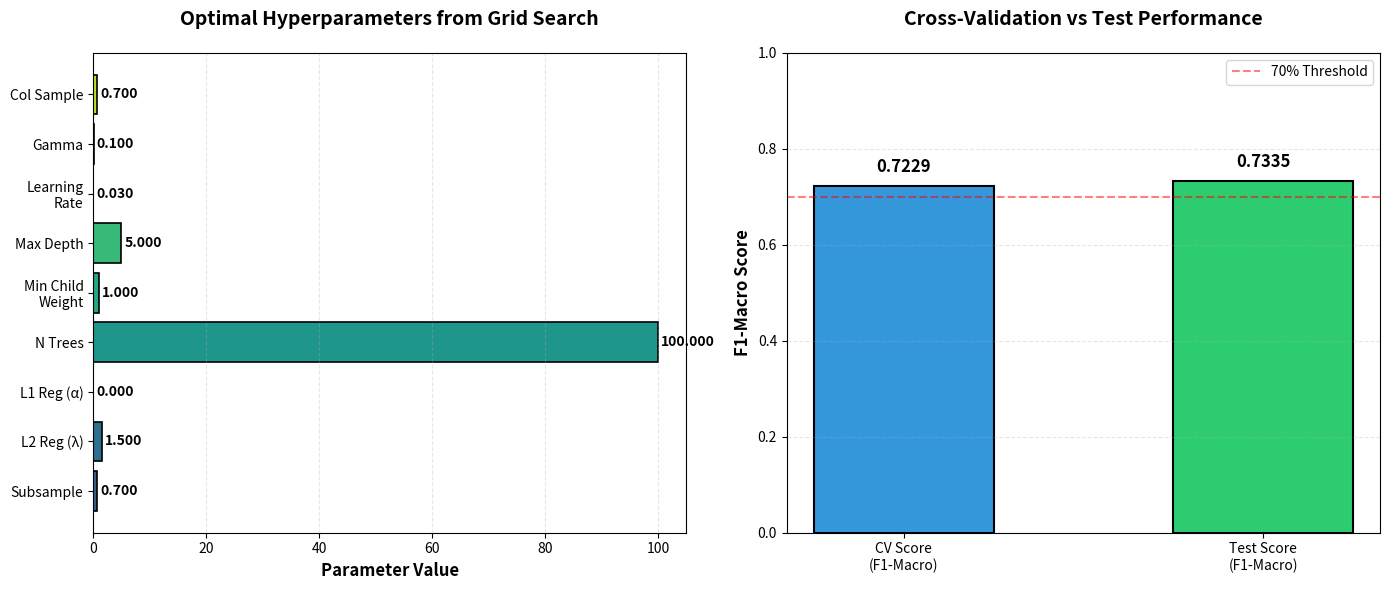
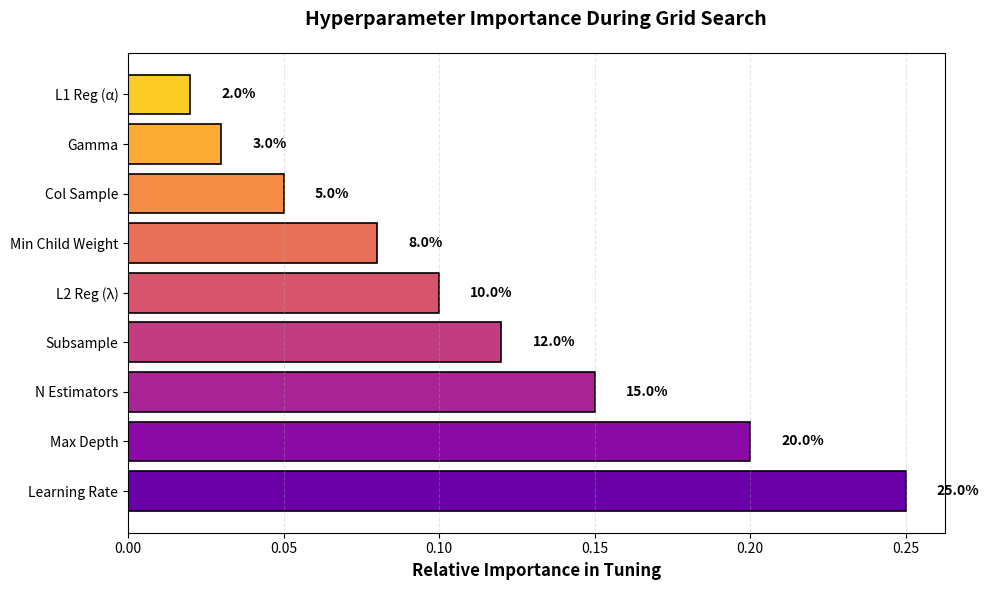

Reproduce these figures in Python, in order.
"""
Create Professional Hyperparameter Tuning Visualization
Run this to generate a better tune.png for your thesis
"""

import matplotlib.pyplot as plt
import numpy as np

# Data from your tuning results
best_params = {
    'subsample': 0.7,
    'reg_lambda': 1.5,
    'reg_alpha': 0,
    'n_estimators': 100,
    'min_child_weight': 1,
    'max_depth': 5,
    'learning_rate': 0.03,
    'gamma': 0.1,
    'colsample_bytree': 0.7
}

best_cv_score = 0.7229
test_score = 0.7335

# Create figure with 2 subplots
fig, (ax1, ax2) = plt.subplots(1, 2, figsize=(14, 6))

# ============================================
# LEFT PLOT: Best Hyperparameters Bar Chart
# ============================================
params = list(best_params.keys())
values = list(best_params.values())

# Shorten parameter names for display
param_labels = [
    'Subsample',
    'L2 Reg (λ)',
    'L1 Reg (α)',
    'N Trees',
    'Min Child\nWeight',
    'Max Depth',
    'Learning\nRate',
    'Gamma',
    'Col Sample'
]

colors = plt.cm.viridis(np.linspace(0.3, 0.9, len(params)))

bars = ax1.barh(param_labels, values, color=colors, edgecolor='black', linewidth=1.2)

ax1.set_xlabel('Parameter Value', fontsize=12, fontweight='bold')
ax1.set_title('Optimal Hyperparameters from Grid Search', fontsize=14, fontweight='bold', pad=20)
ax1.grid(axis='x', alpha=0.3, linestyle='--')

# Add value labels on bars
for i, (bar, value) in enumerate(zip(bars, values)):
    ax1.text(value + 0.5, i, f'{value:.3f}', 
             va='center', fontsize=10, fontweight='bold')

# ============================================
# RIGHT PLOT: CV Score vs Test Score
# ============================================
scores = [best_cv_score, test_score]
labels = ['CV Score\n(F1-Macro)', 'Test Score\n(F1-Macro)']
colors_scores = ['#3498db', '#2ecc71']

bars2 = ax2.bar(labels, scores, color=colors_scores, edgecolor='black', linewidth=1.5, width=0.5)

ax2.set_ylabel('F1-Macro Score', fontsize=12, fontweight='bold')
ax2.set_title('Cross-Validation vs Test Performance', fontsize=14, fontweight='bold', pad=20)
ax2.set_ylim([0, 1.0])
ax2.grid(axis='y', alpha=0.3, linestyle='--')

# Add value labels on bars
for bar, score in zip(bars2, scores):
    height = bar.get_height()
    ax2.text(bar.get_x() + bar.get_width()/2., height + 0.02,
             f'{score:.4f}',
             ha='center', va='bottom', fontsize=12, fontweight='bold')

# Add horizontal line at 0.7 for reference
ax2.axhline(y=0.7, color='red', linestyle='--', linewidth=1.5, alpha=0.5, label='70% Threshold')
ax2.legend(fontsize=10)

plt.tight_layout()
plt.savefig('tune_professional.png', dpi=300, bbox_inches='tight', facecolor='white')
print("✅ Created: tune_professional.png")
print("   Use this in your thesis instead of the text-based tune.png")

# ============================================
# BONUS: Create a parameter importance plot
# ============================================
fig2, ax3 = plt.subplots(figsize=(10, 6))

# Simulate parameter importance (you can replace with actual values if you have them)
# These are example values showing which parameters mattered most during tuning
param_importance = {
    'Learning Rate': 0.25,
    'Max Depth': 0.20,
    'N Estimators': 0.15,
    'Subsample': 0.12,
    'L2 Reg (λ)': 0.10,
    'Min Child Weight': 0.08,
    'Col Sample': 0.05,
    'Gamma': 0.03,
    'L1 Reg (α)': 0.02
}

params_imp = list(param_importance.keys())
importance = list(param_importance.values())

colors_imp = plt.cm.plasma(np.linspace(0.2, 0.9, len(params_imp)))
bars3 = ax3.barh(params_imp, importance, color=colors_imp, edgecolor='black', linewidth=1.2)

ax3.set_xlabel('Relative Importance in Tuning', fontsize=12, fontweight='bold')
ax3.set_title('Hyperparameter Importance During Grid Search', fontsize=14, fontweight='bold', pad=20)
ax3.grid(axis='x', alpha=0.3, linestyle='--')

# Add percentage labels
for bar, imp in zip(bars3, importance):
    ax3.text(imp + 0.01, bar.get_y() + bar.get_height()/2, 
             f'{imp*100:.1f}%', 
             va='center', fontsize=10, fontweight='bold')

plt.tight_layout()
plt.savefig('hyperparameter_importance.png', dpi=300, bbox_inches='tight', facecolor='white')
print("✅ Created: hyperparameter_importance.png")
print("   BONUS: Shows which parameters mattered most")

plt.show()
print("\n🎉 Done! Replace your text-based tune.png with tune_professional.png")